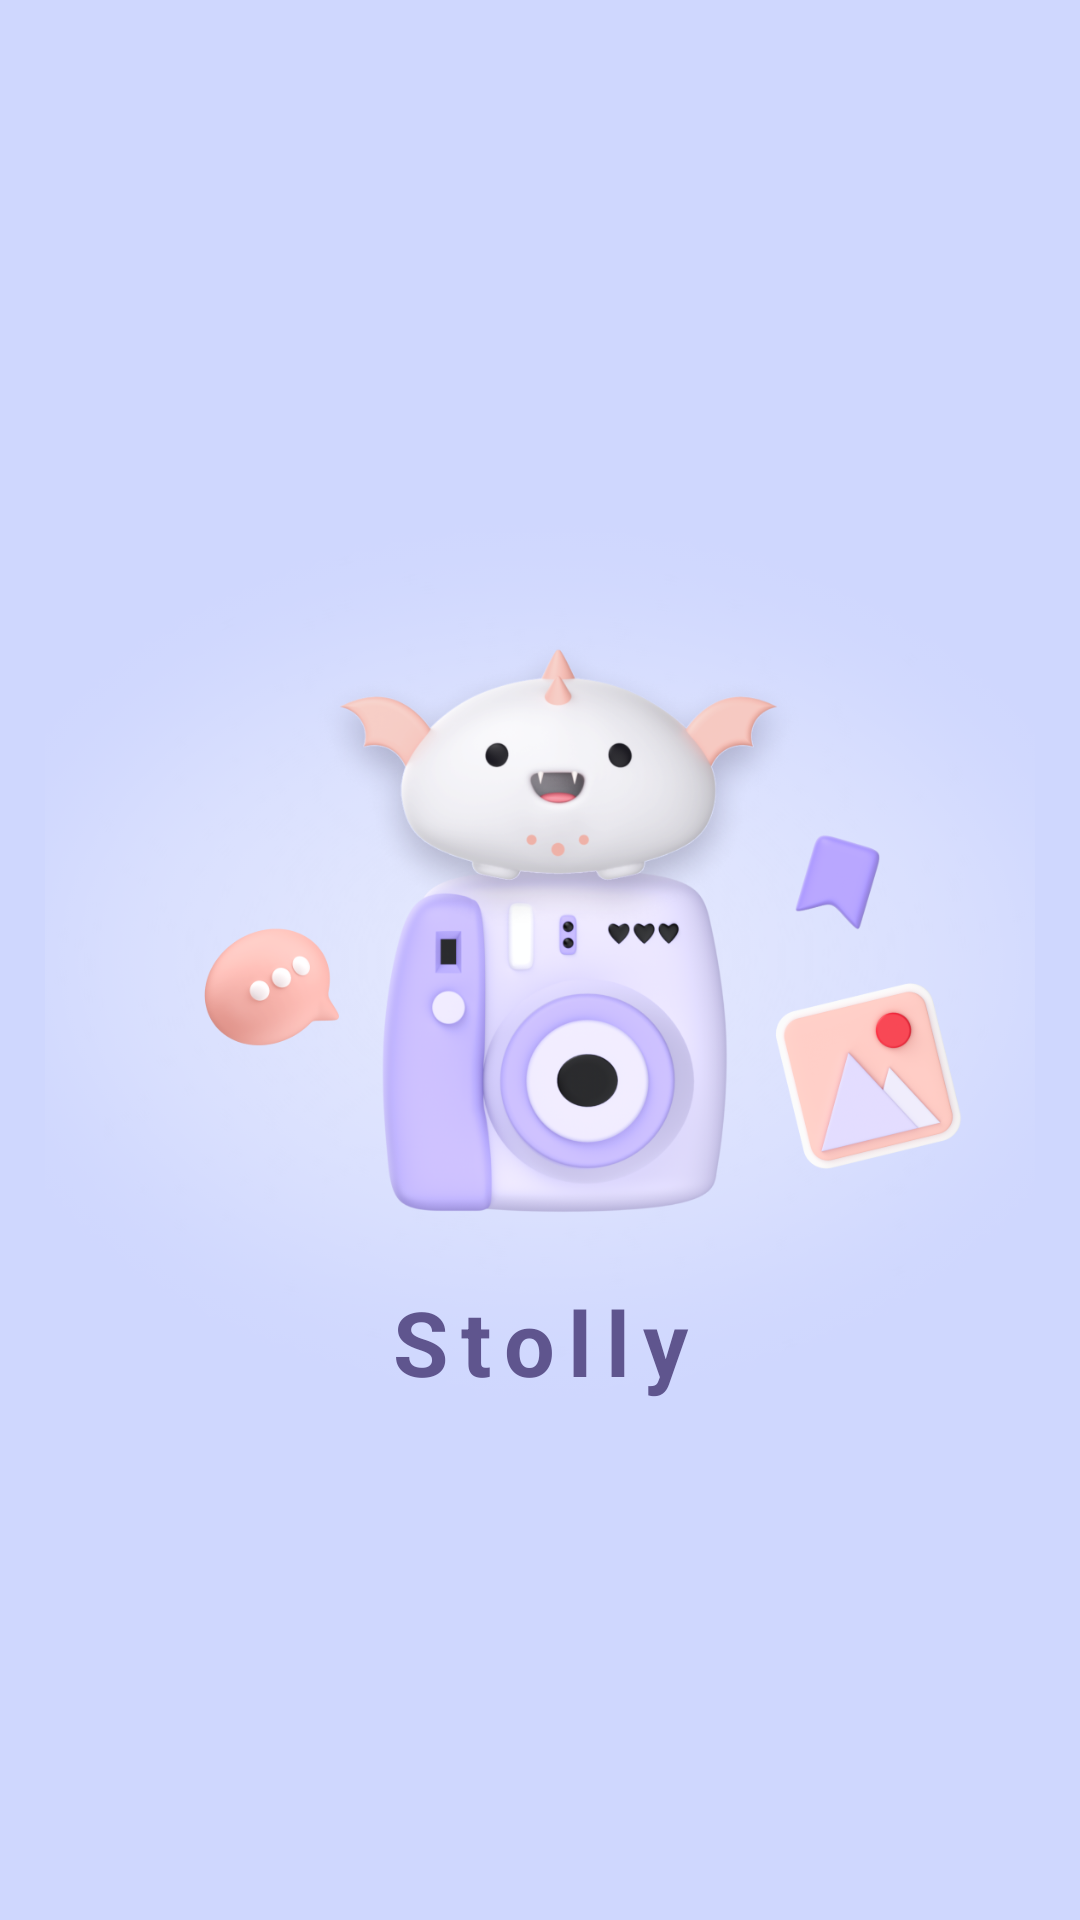

Android layout source for this screen:
<!-- AndroidManifest.xml: application theme Theme.StroryApp -->
<!-- res/layout/activity_main.xml -->
<?xml version="1.0" encoding="utf-8"?>
<androidx.constraintlayout.widget.ConstraintLayout xmlns:android="http://schemas.android.com/apk/res/android"
    xmlns:app="http://schemas.android.com/apk/res-auto"
    xmlns:tools="http://schemas.android.com/tools"
    android:layout_width="match_parent"
    android:layout_height="match_parent"
    android:background="@color/purple"
    tools:context=".ui.MainActivity">

    <ImageView
        android:id="@+id/imageView"
        android:layout_width="330dp"
        android:layout_height="330dp"
        android:scaleType="centerCrop"
        android:src="@drawable/logo"
        app:layout_constraintBottom_toBottomOf="parent"
        app:layout_constraintEnd_toEndOf="parent"
        app:layout_constraintStart_toStartOf="parent"
        app:layout_constraintTop_toTopOf="parent" />

    <TextView
        android:id="@+id/textView"
        android:layout_width="wrap_content"
        android:layout_height="wrap_content"
        android:layout_marginTop="272dp"
        android:text="Stolly"
        android:letterSpacing="0.15"
        android:textColor="#5F558E"
        android:textSize="30sp"
        android:textStyle="bold"
        app:layout_constraintEnd_toEndOf="parent"
        app:layout_constraintStart_toStartOf="parent"
        app:layout_constraintTop_toTopOf="@+id/imageView" />

</androidx.constraintlayout.widget.ConstraintLayout>
<!-- resources referenced by this layout -->
<resources>
  <color name="purple">#CFD7FE</color>
  <!-- drawable logo: png bitmap (drawable, 733461 bytes) -->
  <style name="Theme.StroryApp" parent="Theme.MaterialComponents.DayNight.NoActionBar">
          
          <item name="colorPrimary">@color/purple_500</item>
          <item name="colorPrimaryVariant">@color/purple_700</item>
          <item name="colorOnPrimary">@color/white</item>
          
          <item name="colorSecondary">@color/teal_200</item>
          <item name="colorSecondaryVariant">@color/teal_700</item>
          <item name="colorOnSecondary">@color/black</item>
          
          <item name="android:statusBarColor" tools:targetApi="l">?attr/colorPrimaryVariant</item>
          
      </style>
  <color name="purple_500">#FF6200EE</color>
  <color name="purple_700">#FF3700B3</color>
  <color name="white">#FFFFFFFF</color>
  <color name="teal_200">#FF03DAC5</color>
  <color name="teal_700">#FF018786</color>
  <color name="black">#FF000000</color>
</resources>
